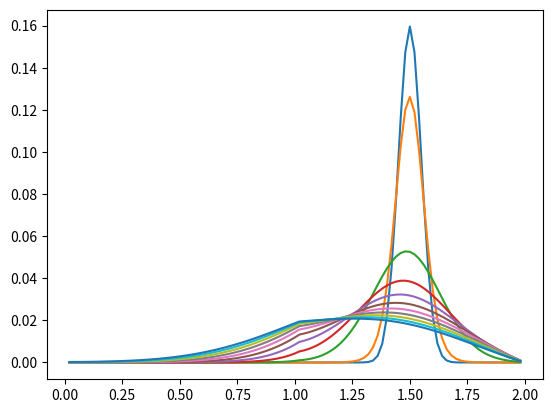

Python code for this plot:
import numpy as np
import scipy.sparse as sp
import scipy.sparse.linalg as spla
import matplotlib.pyplot as plt

VF = 2
Vmin = 0
VR = 1
a0 = 1
a1 = 0
b = 1.5

N = 100
tau = 0.001


h = (VF-Vmin)/N
VR_index = int(np.round((VR-Vmin)*N/(VF-Vmin)))
v = np.linspace(Vmin,VF,N+1)

# p = np.zeros(N-1)
# p[N//2] = 1 # intial distribution

v0 = 1.5
sigma0 = 0.005
p = np.exp(-(v[1:N]-v0)**2/sigma0)
p /= np.sum(p)

# at each step
plt.plot(v[1:N],p)
plt.show()
for i in range(100):
    Nh = a0 * p[N-2] / (h - a1 * p[N-2])
    aNh = a0 + a1 * Nh
    M = np.exp(- (v - b * Nh)**2 / (2*(a0 + a1 * Nh)))
    Mmidpoints = 1/(0.5 * (1/M[:-1] + 1/M[1:]))

    diagonal = np.zeros(N-1)
    diagonal[1:N-2] = 1 + (tau/h**2) * aNh * (Mmidpoints[1:N-2] + Mmidpoints[2:N-1])/M[2:N-1]
    diagonal[0] = 1 + (tau/h**2) * aNh * Mmidpoints[1]/M[1]
    diagonal[N-2] = 1 + (tau/h**2) * aNh * Mmidpoints[N-2]/M[N-1]

    subdiag = - (tau/h**2) * aNh * Mmidpoints[1:N-1]/M[1:N-1]
    surdiag = - (tau/h**2) * aNh * Mmidpoints[1:N-1]/M[2:N]

    p[N-2] -= (tau/h) * Nh
    p[VR_index] += (tau/h) * Nh

    sparray = sp.diags_array([subdiag,diagonal,surdiag],offsets=[-1,0,1],format="csr")
    p = spla.spsolve(sparray,p)
    print(np.sum(p))
    if i%10 == 0 :
        plt.plot(v[1:N],p)
        plt.show()


